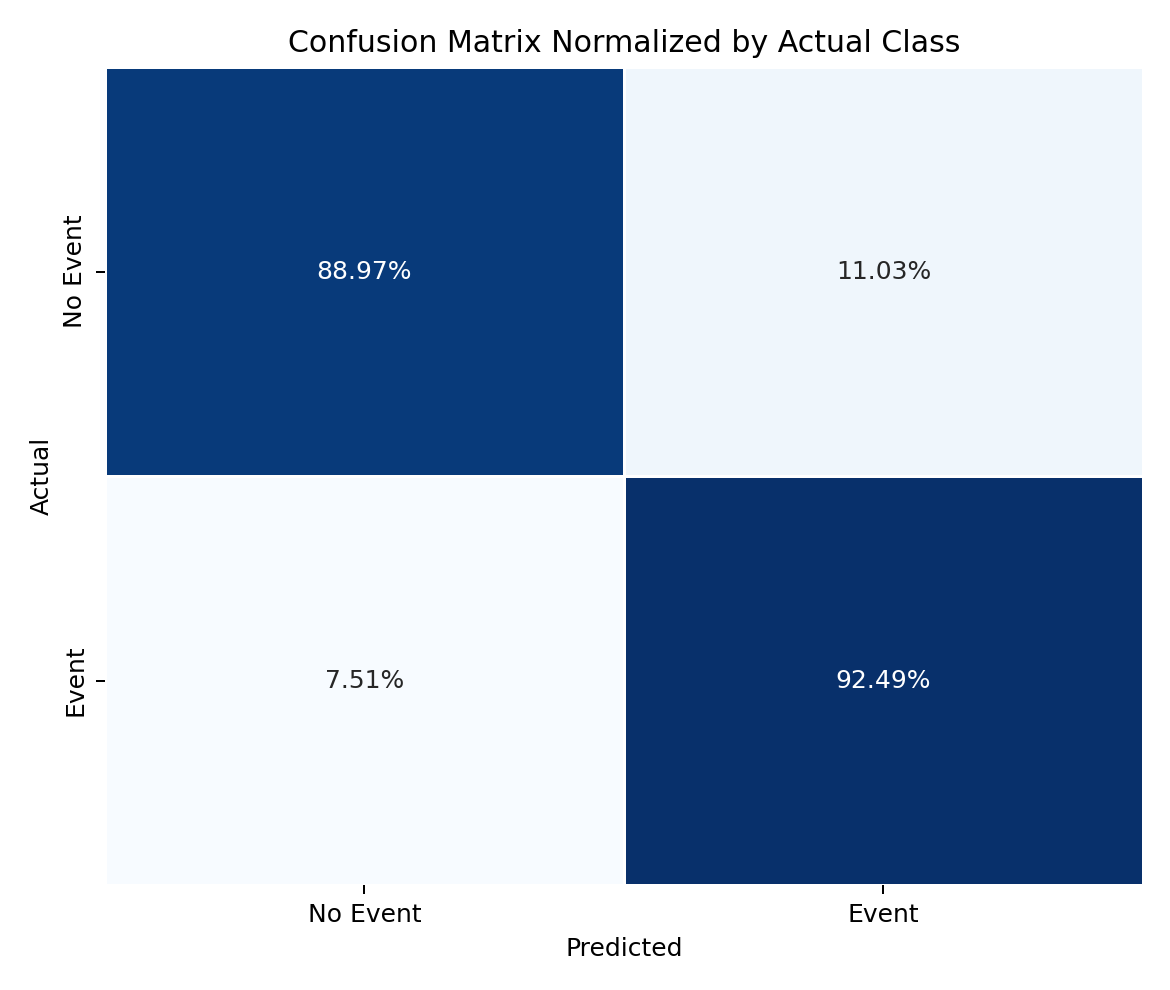

Data behind this chart, as committed beside it:
, No Event, Event
No Event, 0.8897, 0.1103
Event, 0.07507, 0.9249
